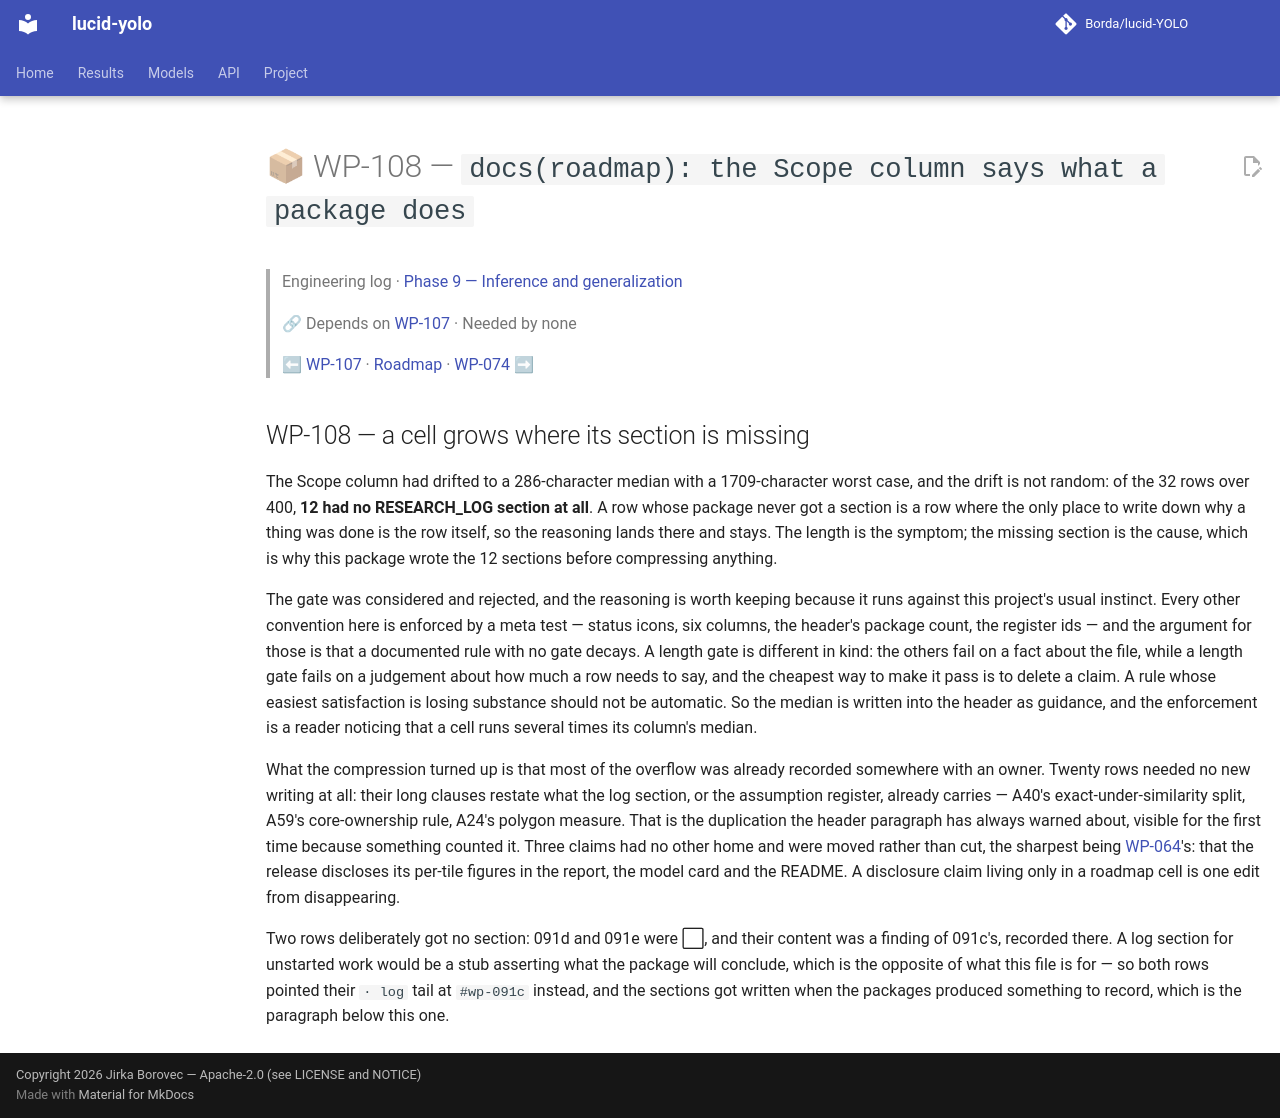

repository: Borda/lucid-YOLO · page: work_packages/wp-108/index.html · generator: mkdocs

# 📦 WP-108 — `docs(roadmap): the Scope column says what a package does`

> Engineering log · [Phase 9 — Inference and generalization](../engineering/phase-09-inference.md)
>
> 🔗 Depends on [WP-107](../work_packages/wp-107.md) · Needed by none
>
> ⬅ [WP-107](../work_packages/wp-107.md) · [Roadmap](../ROADMAP.md) · [WP-074](../work_packages/wp-074.md) ➡

<!-- --8<-- [start:engineering] -->

## WP-108 — a cell grows where its section is missing

<a id="wp-108"></a>

The Scope column had drifted to a 286-character median with a 1709-character worst case, and the drift is not random: of the 32 rows over 400, **12 had no RESEARCH_LOG section at all**. A row whose package never got a section is a row where the only place to write down why a thing was done is the row itself, so the reasoning lands there and stays. The length is the symptom; the missing section is the cause, which is why this package wrote the 12 sections before compressing anything.

The gate was considered and rejected, and the reasoning is worth keeping because it runs against this project's usual instinct. Every other convention here is enforced by a meta test — status icons, six columns, the header's package count, the register ids — and the argument for those is that a documented rule with no gate decays. A length gate is different in kind: the others fail on a fact about the file, while a length gate fails on a judgement about how much a row needs to say, and the cheapest way to make it pass is to delete a claim. A rule whose easiest satisfaction is losing substance should not be automatic. So the median is written into the header as guidance, and the enforcement is a reader noticing that a cell runs several times its column's median.

What the compression turned up is that most of the overflow was already recorded somewhere with an owner. Twenty rows needed no new writing at all: their long clauses restate what the log section, or the assumption register, already carries — A40's exact-under-similarity split, A59's core-ownership rule, A24's polygon measure. That is the duplication the header paragraph has always warned about, visible for the first time because something counted it. Three claims had no other home and were moved rather than cut, the sharpest being [WP-064](../work_packages/wp-064.md)'s: that the release discloses its per-tile figures in the report, the model card and the README. A disclosure claim living only in a roadmap cell is one edit from disappearing.

Two rows deliberately got no section: 091d and 091e were ⬜, and their content was a finding of 091c's, recorded there. A log section for unstarted work would be a stub asserting what the package will conclude, which is the opposite of what this file is for — so both rows pointed their `· log` tail at `#wp-091c` instead, and the sections got written when the packages produced something to record, which is the paragraph below this one.

<!-- --8<-- [end:engineering] -->
